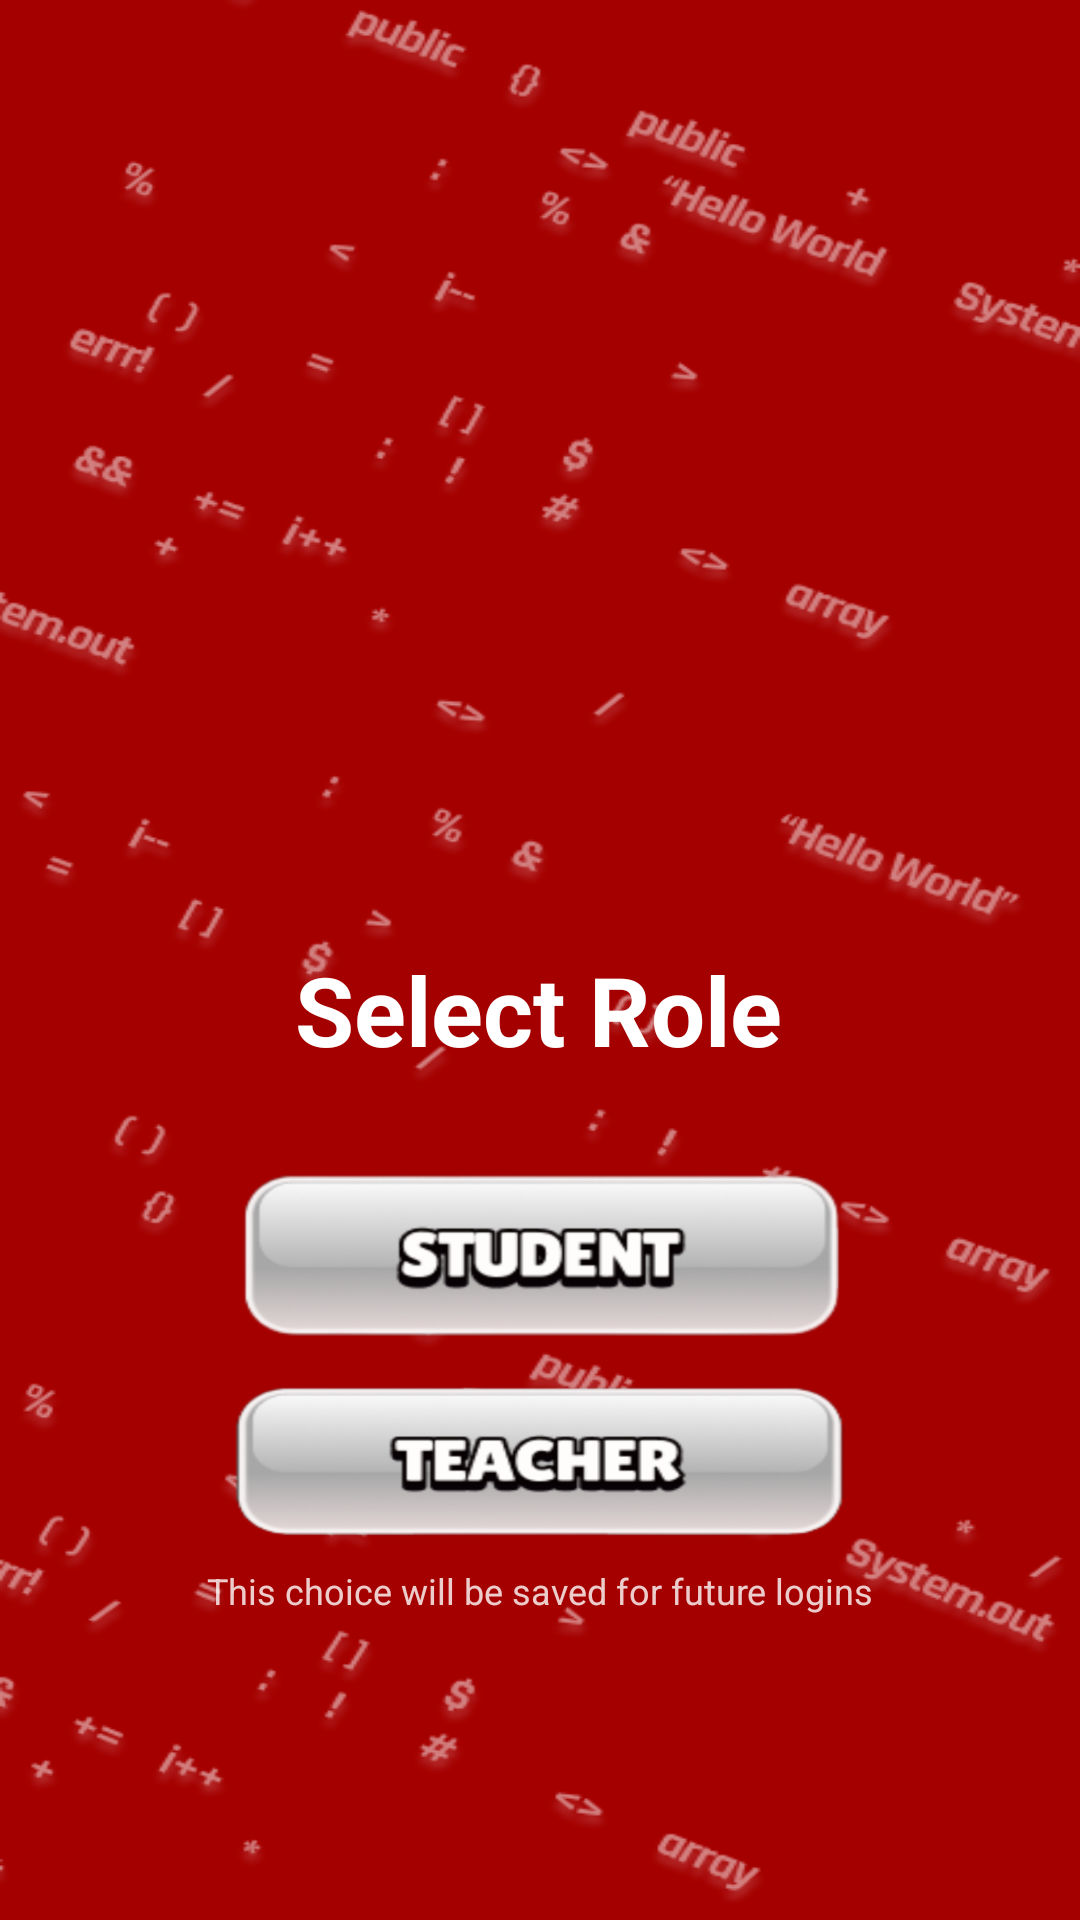

This screen was rendered from an Android layout file. Write that file and the resources it references.
<!-- AndroidManifest.xml: application theme Theme.CodeClash -->
<!-- res/layout/activity_main.xml -->
<?xml version="1.0" encoding="utf-8"?>
<androidx.constraintlayout.widget.ConstraintLayout
    xmlns:android="http://schemas.android.com/apk/res/android"
    xmlns:app="http://schemas.android.com/apk/res-auto"
    xmlns:tools="http://schemas.android.com/tools"
    android:id="@+id/main"
    android:layout_width="match_parent"
    android:layout_height="match_parent"
    android:background="@drawable/redbg">

    
    <ImageView
        android:id="@+id/logoImageView"
        android:layout_width="421dp"
        android:layout_height="243dp"
        android:layout_marginTop="16dp"
        android:contentDescription="Logo"
        android:src="@drawable/newlogo"
        app:layout_constraintEnd_toEndOf="parent"
        app:layout_constraintStart_toStartOf="parent"
        app:layout_constraintTop_toTopOf="parent" />

    
    <TextView
        android:id="@+id/titleText"
        android:layout_width="wrap_content"
        android:layout_height="wrap_content"
        android:layout_marginTop="56dp"
        android:text="Select Role"
        android:textAlignment="center"
        android:textColor="@color/white"
        android:textSize="32sp"
        android:textStyle="bold"
        app:layout_constraintEnd_toEndOf="parent"
        app:layout_constraintHorizontal_bias="0.497"
        app:layout_constraintStart_toStartOf="parent"
        app:layout_constraintTop_toBottomOf="@id/logoImageView" />

    
    <ProgressBar
        android:id="@+id/loadingProgressBar"
        android:layout_width="wrap_content"
        android:layout_height="wrap_content"
        android:layout_marginTop="32dp"
        android:visibility="gone"
        app:layout_constraintEnd_toEndOf="parent"
        app:layout_constraintStart_toStartOf="parent"
        app:layout_constraintTop_toBottomOf="@id/titleText" />

    
    <TextView
        android:id="@+id/loadingText"
        android:layout_width="wrap_content"
        android:layout_height="wrap_content"
        android:layout_marginTop="16dp"
        android:text="Loading your profile..."
        android:textColor="@color/white"
        android:textSize="16sp"
        android:visibility="gone"
        app:layout_constraintEnd_toEndOf="parent"
        app:layout_constraintStart_toStartOf="parent"
        app:layout_constraintTop_toBottomOf="@id/loadingProgressBar" />

    
    <ImageButton
        android:id="@+id/studentButton"
        android:layout_width="203dp"
        android:layout_height="73dp"
        android:layout_marginTop="24dp"
        android:background="@drawable/studentbutton"
        android:textColor="@color/white"
        android:textSize="18sp"
        app:cornerRadius="20dp"
        app:layout_constraintEnd_toEndOf="parent"
        app:layout_constraintStart_toStartOf="parent"
        app:layout_constraintTop_toBottomOf="@id/titleText" />

    
    <ImageButton
        android:id="@+id/teacherButton"
        android:layout_width="206dp"
        android:layout_height="67dp"
        android:background="@drawable/teacherbutton"
        android:textColor="@color/white"
        android:textSize="18sp"
        app:cornerRadius="20dp"
        app:layout_constraintEnd_toEndOf="parent"
        app:layout_constraintStart_toStartOf="parent"
        app:layout_constraintTop_toBottomOf="@id/studentButton" />

    
    <TextView
        android:id="@+id/infoText"
        android:layout_width="wrap_content"
        android:layout_height="wrap_content"
        android:text="This choice will be saved for future logins"
        android:textColor="@color/white"
        android:textSize="12sp"
        android:textAlignment="center"
        android:alpha="0.8"
        app:layout_constraintEnd_toEndOf="parent"
        app:layout_constraintStart_toStartOf="parent"
        app:layout_constraintTop_toBottomOf="@id/teacherButton" />

</androidx.constraintlayout.widget.ConstraintLayout>
<!-- resources referenced by this layout -->
<resources>
  <color name="white">#FFFFFF</color>
  <!-- drawable redbg: png bitmap (drawable, 72580 bytes) -->
  <!-- drawable studentbutton: png bitmap (drawable, 50543 bytes) -->
  <!-- drawable teacherbutton: png bitmap (drawable, 52023 bytes) -->
  <style name="Theme.CodeClash" parent="Theme.MaterialComponents.DayNight.NoActionBar">
          
          <item name="colorPrimary">@color/red_500</item>
          <item name="colorPrimaryVariant">@color/red_600</item>
          <item name="colorOnPrimary">@color/white</item>
          
          <item name="colorSecondary">@color/gray_400</item>
          <item name="colorSecondaryVariant">@color/gray_500</item>
          <item name="colorOnSecondary">@color/white</item>
          
          <item name="android:statusBarColor">?attr/colorPrimaryVariant</item>
          
      </style>
  <color name="red_500">#DC2626</color>
  <color name="red_600">#B91C1C</color>
  <color name="gray_400">#9CA3AF</color>
  <color name="gray_500">#6B7280</color>
</resources>
